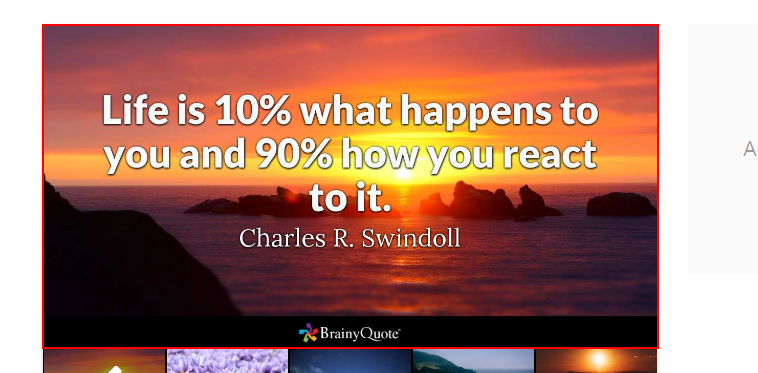
Task: Selectors Project
Workflow: Main

Step 1: screenshot-of of the image

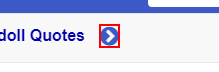
Step 2: click on the text